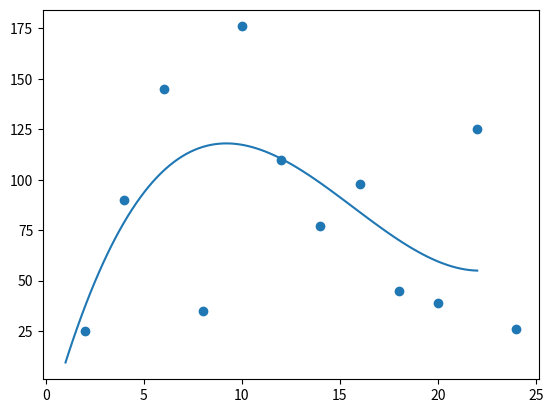

Source code (Python):
import numpy as np
import matplotlib.pyplot as plt


x = [2,   4, 6, 8,  10,  12,    14, 16,18,  20, 22,   24]
y = [25, 90,145,35,176, 110, 77,98,45,39,125, 26]


polyfit = np.polyfit(x,y,3)
#print(polyfit)
model = np.poly1d(polyfit)
#print(model)
line = np.linspace(1,22,100)
#print(line)
plt.scatter(x,y)
plt.plot(line, model(line))

plt.show()